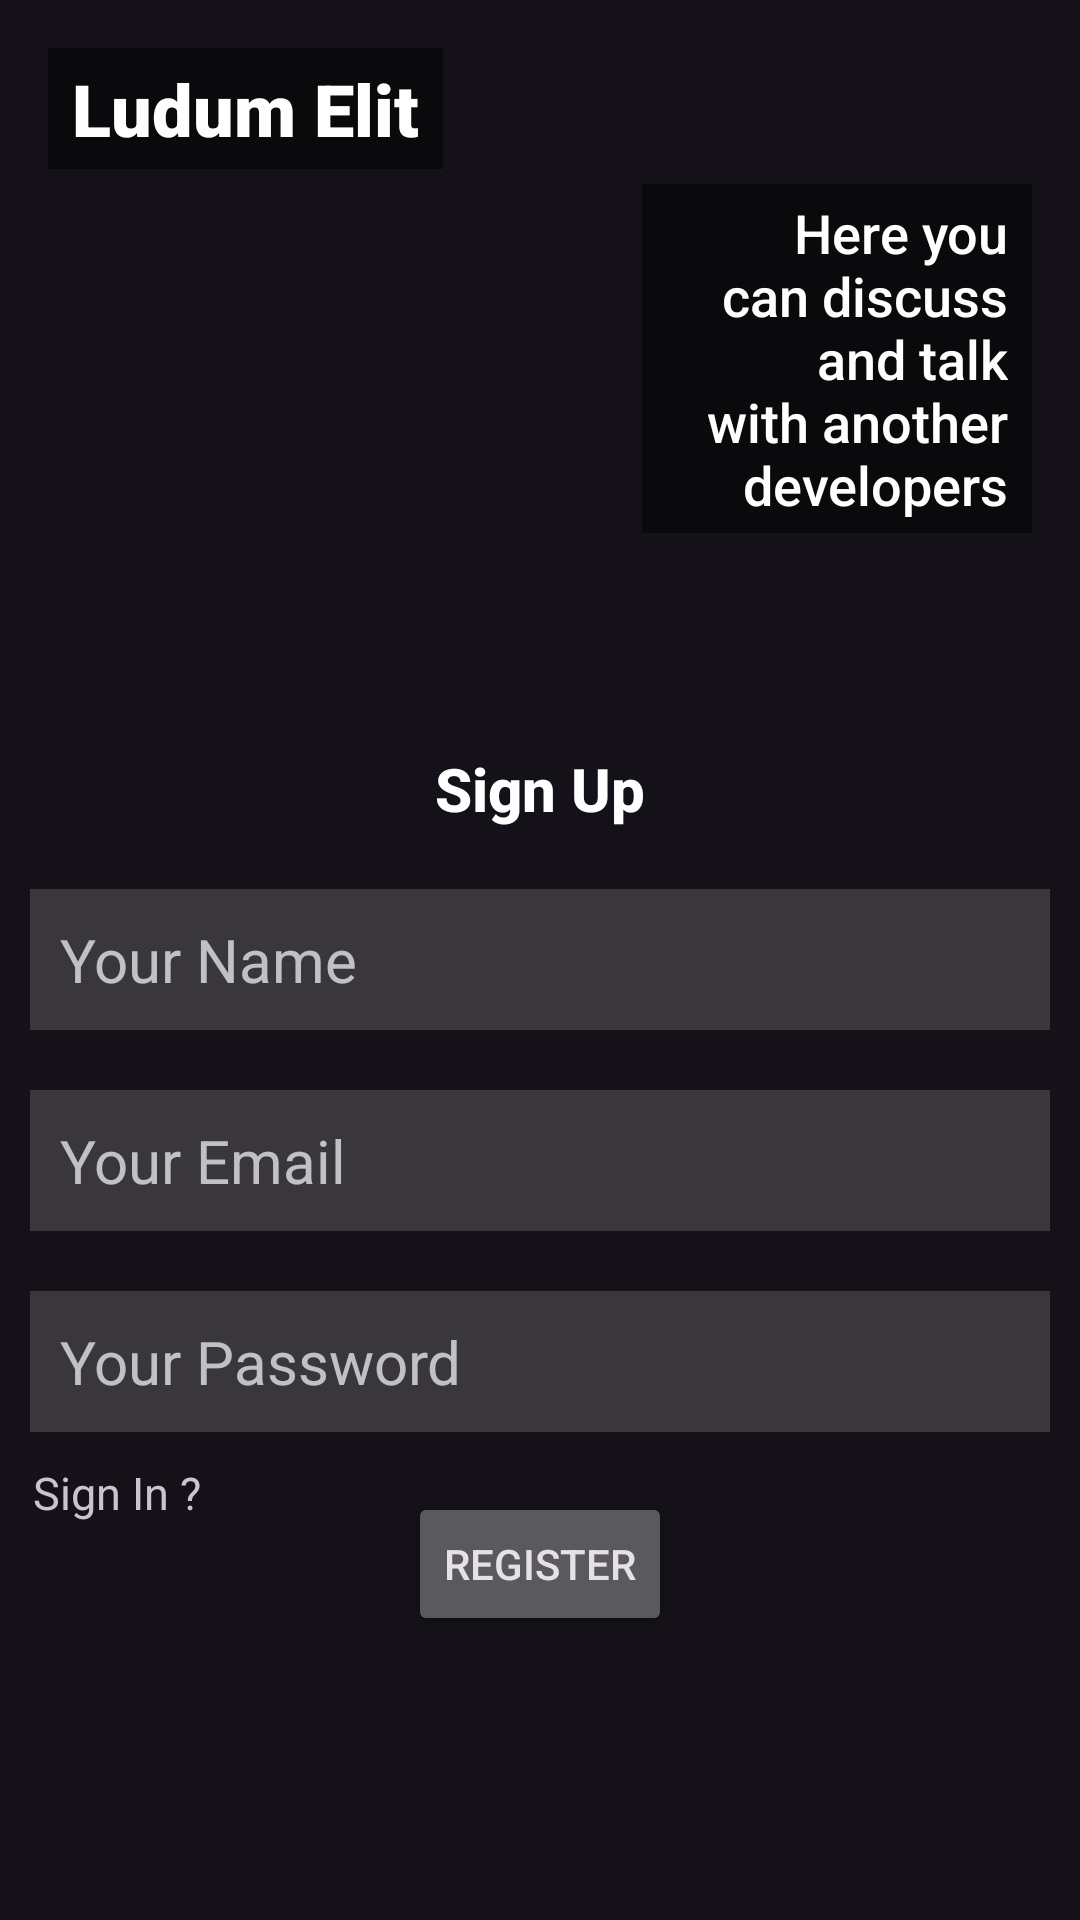

Here is an Android app screen rendered from its layout file. Give the layout XML and the strings, colors and styles it references.
<!-- AndroidManifest.xml: application theme Theme.Material3.Dark.NoActionBar -->
<!-- res/layout/activity_sign_up.xml -->
<?xml version="1.0" encoding="utf-8"?>
<RelativeLayout xmlns:android="http://schemas.android.com/apk/res/android"
    xmlns:app="http://schemas.android.com/apk/res-auto"
    xmlns:tools="http://schemas.android.com/tools"
    android:id="@+id/main"
    android:layout_width="match_parent"
    android:layout_height="match_parent"
    tools:context=".SignInActivity">

    <ImageView
        android:id="@+id/logo_image"
        android:layout_width="match_parent"
        android:layout_height="210dp"
        android:layout_centerHorizontal="true"
        android:transitionName="addquiz"
        android:fontFamily="sans-serif-medium"
        android:scaleType="centerCrop"
        app:srcCompat="@drawable/gamedeveloper" />

    <TextView
        android:layout_width="wrap_content"
        android:layout_height="wrap_content"
        android:id="@+id/text"
        android:text="Ludum Elit"
        android:textColor="#FFFFFF"
        android:textSize="24sp"
        android:layout_marginTop="16dp"
        android:layout_marginStart="16dp"
        android:background="#80000000"
        android:paddingStart="8dp"
        android:fontFamily="sans-serif-black"
        android:paddingEnd="8dp"
        android:paddingTop="4dp"
        android:paddingBottom="4dp"
        android:layout_alignParentTop="true"
        android:layout_alignParentStart="true"/>


    <TextView
        android:id="@+id/text2"
        android:layout_width="130dp"
        android:layout_height="wrap_content"
        android:layout_below="@+id/text"
        android:layout_alignParentEnd="true"
        android:layout_marginTop="5dp"
        android:layout_marginEnd="16dp"
        android:background="#80000000"
        android:fontFamily="sans-serif-medium"
        android:gravity="right"
        android:paddingStart="8dp"
        android:paddingTop="4dp"
        android:paddingEnd="8dp"
        android:paddingBottom="4dp"
        android:text="Here you can discuss and talk with another developers"
        android:textColor="#FFFFFF"
        android:textSize="18dp" />

    <TextView
        android:layout_width="wrap_content"
        android:layout_height="wrap_content"
        android:layout_above="@id/name"
        android:textSize="20dp"
        android:textColor="@color/white"
        android:layout_margin="10dp"
        android:textStyle="bold"
        android:fontFamily="sans-serif-medium"
        android:layout_centerHorizontal="true"
        android:text="Sign Up"/>

    <com.google.android.material.textfield.TextInputEditText
        android:id="@+id/name"
        android:layout_width="match_parent"
        android:layout_height="wrap_content"
        android:layout_margin="10dp"
        android:layout_marginBottom="584dp"
        android:background="#28FFFFFF"
        android:layout_centerVertical="true"
        android:hint="Your Name"
        android:padding="10dp"
        android:textColor="@color/white"
        android:textColorHint="#B0FFFFFF"
        android:textSize="20dp"
        app:layout_constraintBottom_toBottomOf="parent"
        app:layout_constraintEnd_toEndOf="parent"
        app:layout_constraintHorizontal_bias="0.157"
        app:layout_constraintStart_toStartOf="parent" />

    <com.google.android.material.textfield.TextInputEditText
        android:id="@+id/email"
        android:layout_width="match_parent"
        android:layout_height="wrap_content"
        android:layout_margin="10dp"
        android:layout_marginBottom="584dp"
        android:background="#28FFFFFF"
        android:hint="Your Email"
        android:inputType="textEmailAddress"
        android:layout_below="@+id/name"
        android:padding="10dp"
        android:textColor="@color/white"
        android:textColorHint="#B0FFFFFF"
        android:textSize="20dp"
        app:layout_constraintBottom_toBottomOf="parent"
        app:layout_constraintEnd_toEndOf="parent"
        app:layout_constraintHorizontal_bias="0.157"
        app:layout_constraintStart_toStartOf="parent" />

    <com.google.android.material.textfield.TextInputEditText
        android:id="@+id/password"
        android:layout_width="match_parent"
        android:layout_height="wrap_content"
        android:layout_below="@+id/email"
        android:layout_margin="10dp"
        android:layout_marginTop="22dp"
        android:layout_marginBottom="20dp"
        android:background="#28FFFFFF"
        android:hint="Your Password"
        android:inputType="textPassword"
        android:padding="10dp"
        android:textColor="@color/white"
        android:textColorHint="#B0FFFFFF"
        android:textSize="20dp"
        app:layout_constraintBottom_toTopOf="@+id/email"
        app:layout_constraintEnd_toEndOf="parent"
        app:layout_constraintHorizontal_bias="0.526"
        app:layout_constraintStart_toStartOf="parent"
        app:layout_constraintTop_toTopOf="parent" />

    <TextView
        android:layout_width="wrap_content"
        android:layout_height="wrap_content"
        android:id="@+id/signInTextButton"
        android:layout_below="@id/password"
        android:layout_marginLeft="11dp"
        android:textSize="15dp"
        android:text="Sign In ?"/>

    <androidx.appcompat.widget.AppCompatButton
        android:id="@+id/register"
        android:layout_width="wrap_content"
        android:layout_height="wrap_content"
        android:padding="10dp"
        android:layout_centerHorizontal="true"
        android:layout_margin="10dp"
        android:fontFamily="sans-serif-medium"
        android:layout_below="@+id/password"
        android:text="Register"/>

</RelativeLayout>
<!-- resources referenced by this layout -->
<resources>
  <color name="white">#FFFFFFFF</color>
</resources>
